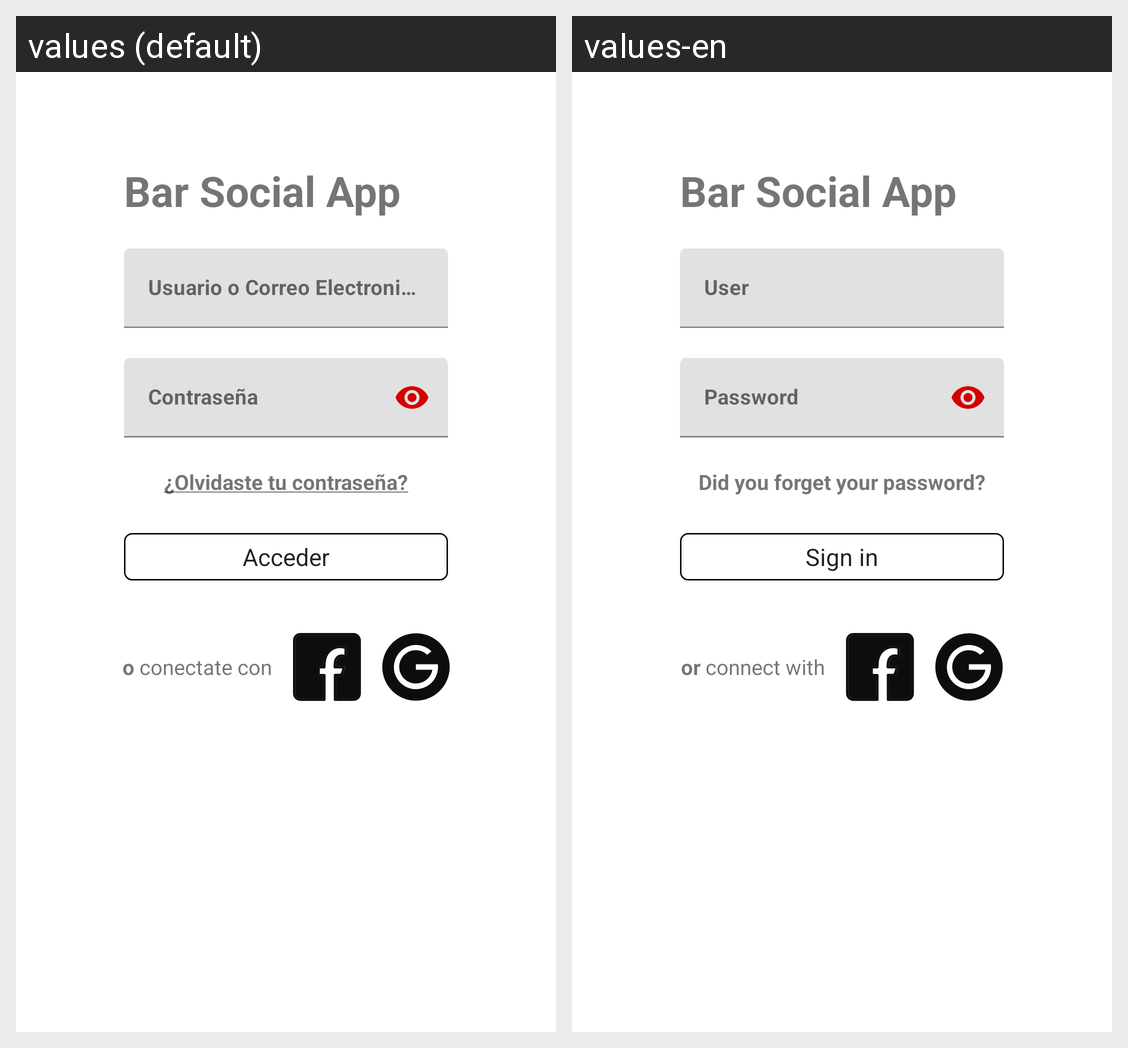

Translations of the strings shown on this Android screen, per locale in the grid:
Android screen res/layout/activity_sign_in.xml rendered under 2 locales, left to right: values (default), values-en. Device: Nexus 5 (rendered at 1080×1920; each locale shown at half size, 540×960, under a caption strip naming it); theme Theme.Social.DayNight.
Strings drawn on this screen, with the default value and each locale's value (text and hints the layout hard-codes, and strings that could not be matched under every locale, appear in the picture but are not listed):

sign_in_title
  values: Bar Social App
  values-en: Bar Social App

login_user
  values: Usuario o Correo Electronico
  values-en: User

login_password
  values: Contraseña
  values-en: Password

login_forgot_password
  values: ¿Olvidaste tu contraseña?
  values-en: Did you forget your password?

login_access
  values: Acceder
  values-en: Sign in

sign_in_connect_with
  values: o conectate con
  values-en: or connect with
